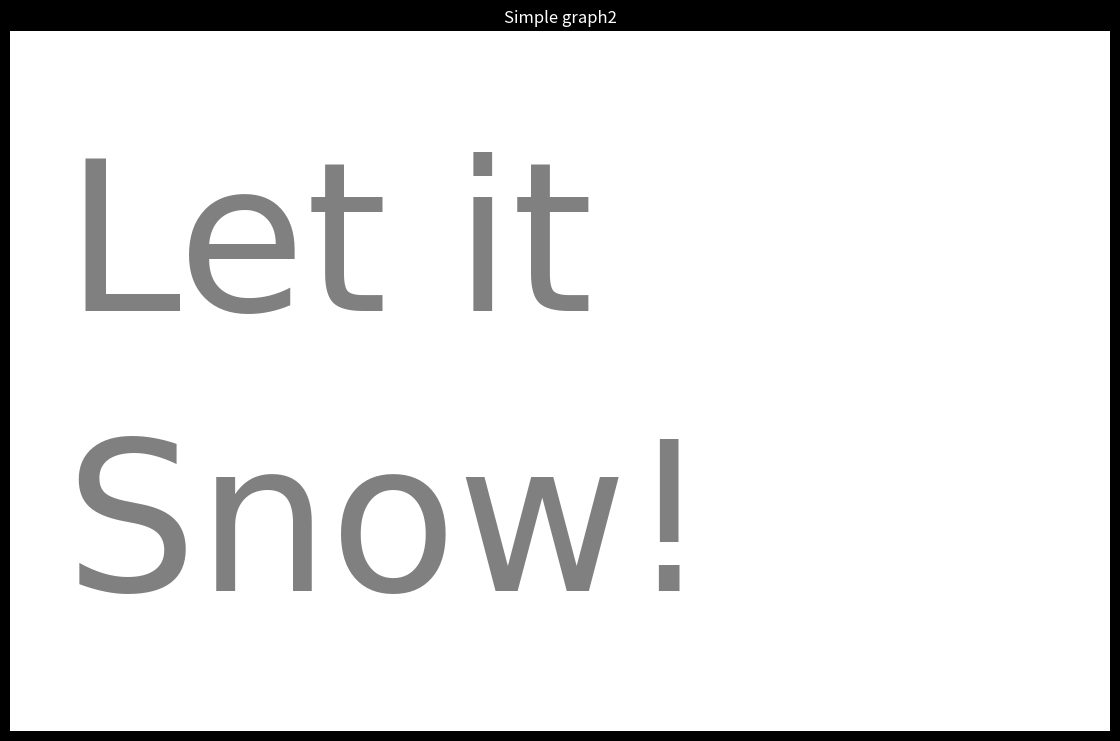

Generate this figure with matplotlib: (Note: this script raises an exception after producing the figure.)
# [redacted]

import matplotlib.pyplot as plt
import matplotlib.animation as animation
import numpy as np
import matplotlib.image as mpimg

plt.style.use('dark_background')

def check_bounds(xy, xmin, xmax, ymin, ymax):
    m = xy.shape[0]
    n = xy.shape[1]

    for i in range(m):

        if xy[i][0] < xmin:
            xy[i][0] = xmax
        if xy[i][0] > xmax:
            xy[i][0] = xmin

        if xy[i][1] < ymin:
            xy[i][1] = ymax
        if xy[i][1] > ymax:
            xy[i][1] = ymin
    return

# fig = plt.figure()
fig = plt.figure(figsize=(11, 7))
ax = plt.axes(xlim=(-5, 5), ylim=(0, 50))

ax = plt.gca()
plt.axis('off')
# plt.plot(x, y)
plt.xlim(-5, 5)
plt.ylim(0, 50)
plt.subplots_adjust(left=0, right=1, top=1, bottom=0)

line, = ax.plot([], [], lw=2, color='white')
fill = ax.fill_between([], 0, [], facecolor=line.get_color())

x2 = np.linspace(-5, 5, 100)
y2 = np.linspace(10, 50, 100)
scat = ax.scatter(x2, y2, s=32, lw=0.5, color='white')

xy = np.zeros((100, 2)) + 20*np.random.random_sample((100, 2))
xy[:, 0] = 2*xy[:, 0]
check_bounds(xy, -5, 5, 0, 50)

# print('xy:')
# print('xy', xy)
a1 = np.ones((100,2))
a1[:,0] = 5*a1[:,0]
a1[:,1] = 10*a1[:,1]

# print('a3:\n', a1)

text1 = ax.text(0.05, 0.6,  'My text',
                transform=ax.transAxes, color='gray', fontsize=150, family="fantasy", zorder=20)
text10 = ax.text(0.051, 0.58,  'My text',
                transform=ax.transAxes, color='navy', fontsize=152, family="fantasy", zorder=10)


text2 = ax.text(0.05, 0.2,  'My text',
                transform=ax.transAxes, color='gray', fontsize=150, family="fantasy", zorder=20)
text20 = ax.text(0.051, 0.18,  'My text',
                transform=ax.transAxes, color='navy', fontsize=152, family="fantasy", zorder=10)


# initialization function
def init():
    # creating an empty plot/frame
    line.set_data([], [])

    print('init: xy:')
    print('init: xy', xy)

    return line,

# lists to store x and y axis points
xdata, ydata = [], []

# animation function
def animate(i):
    global xy


    xdata = np.linspace(-2*np.pi, 2*np.pi, 100)
    ydata = 1*np.sin(xdata) + 2 + 0.5*np.sin(2*(xdata + 0.1*i)) + 0.5*i

    rdata = np.random.rand(100)
    # ydata = ydata + 0.1*rdata

    line.set_data(xdata, ydata)

    fill = ax.fill_between(xdata, 0, ydata, facecolor=line.get_color())


    r_arr = 0.2*np.random.random_sample((100, 2))

    r_arr[:,0] = 0.5*r_arr[:,0]
    r_arr[:,1] = 5*r_arr[:,1]

    xy = xy - r_arr

    check_bounds(xy, -5, 5, 0, 50)


    scat.set_offsets(xy)


    if i > 71 and i < 200:
        text1.set_text('Let it ')
    else:
        text1.set_text('')

    if i > 81 and i < 200:
        text2.set_text('Snow! ')
    else:
        text2.set_text('')

    if i > 91 and i < 121:
        text10.set_text('Let it ')
        text20.set_text('Snow!')
    else:
        text10.set_text('')
        text20.set_text('')


    return line, fill, scat, text1, text2, text10, text20,

# setting a title for the plot
plt.title('Simple graph2')
# hiding the axis details
plt.axis('off')

# call the animator
anim = animation.FuncAnimation(fig, animate, init_func=init,
                               frames=200, interval=20, blit=True)

# save the animation as mp4 video file
anim.save('snow1.gif',writer='imagemagick')
plt.show()